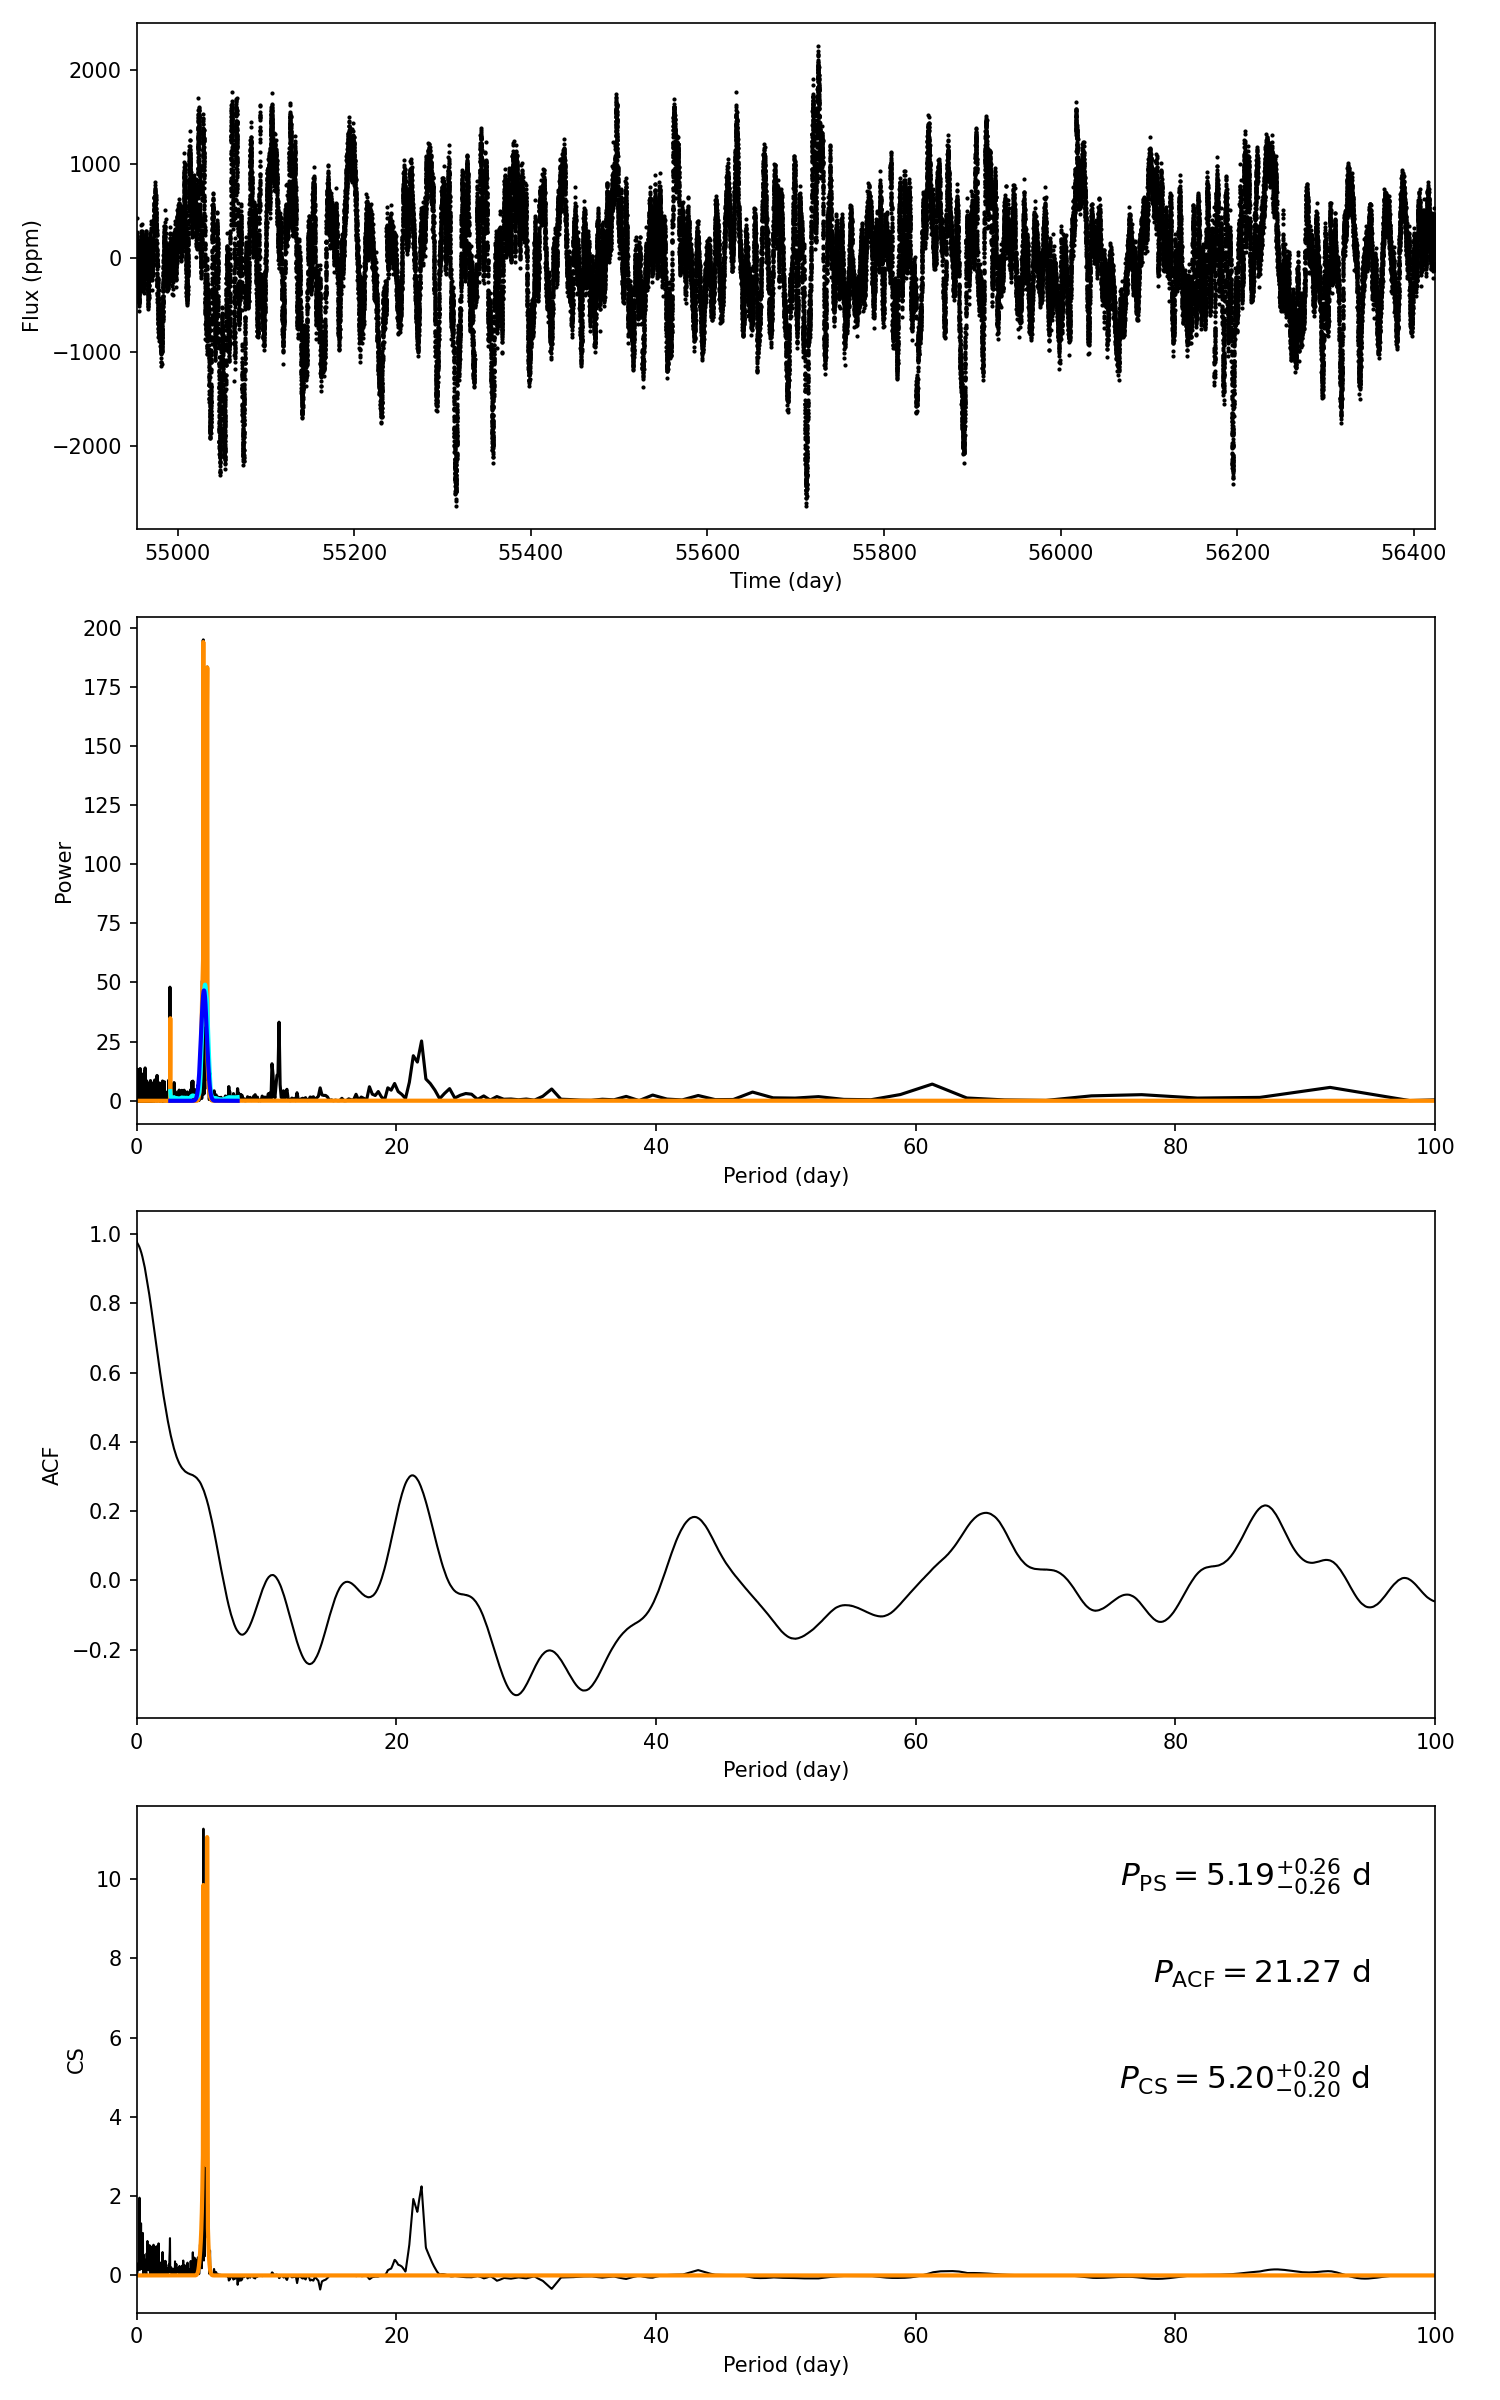

The file beside this chart, header and first rows:
target_id, prot_ps, prot_acf, prot_cs, e_prot_ps, E_prot_ps, e_prot_acf, E_prot_acf, e_prot_cs, E_prot_cs, sph_ps, sph_acf, sph_cs, e_sph_ps, e_sph_acf, e_sph_cs, h_ps, fa_prob_ps, hacf, gacf, hcs
3432760, 5.193, 21.27, 5.201, 0.2599, 0.2599, -1.0, -1.0, 0.2017, 0.2017, 524.2, 608.9, 524.4, 182.1, 100.5, 182.8, 194.8, 2.606685122918263e-85, 0.4479, 0.2743, 11.28
